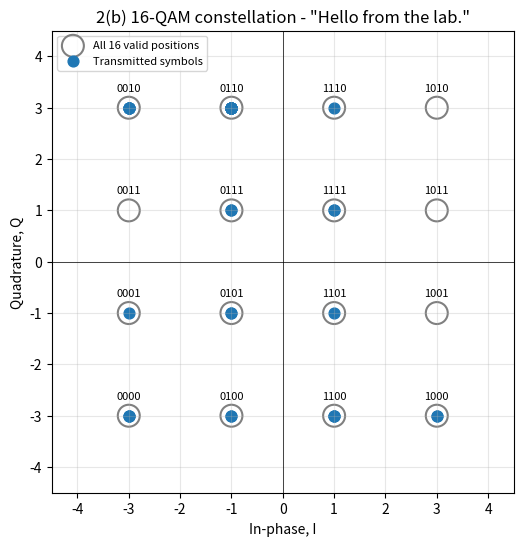
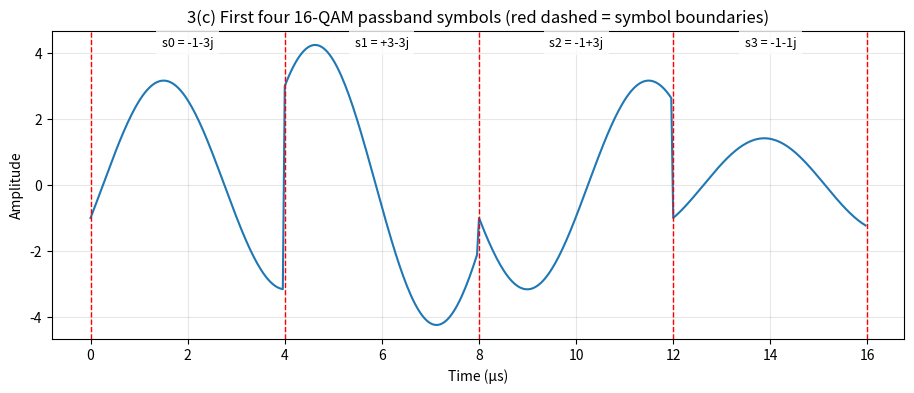
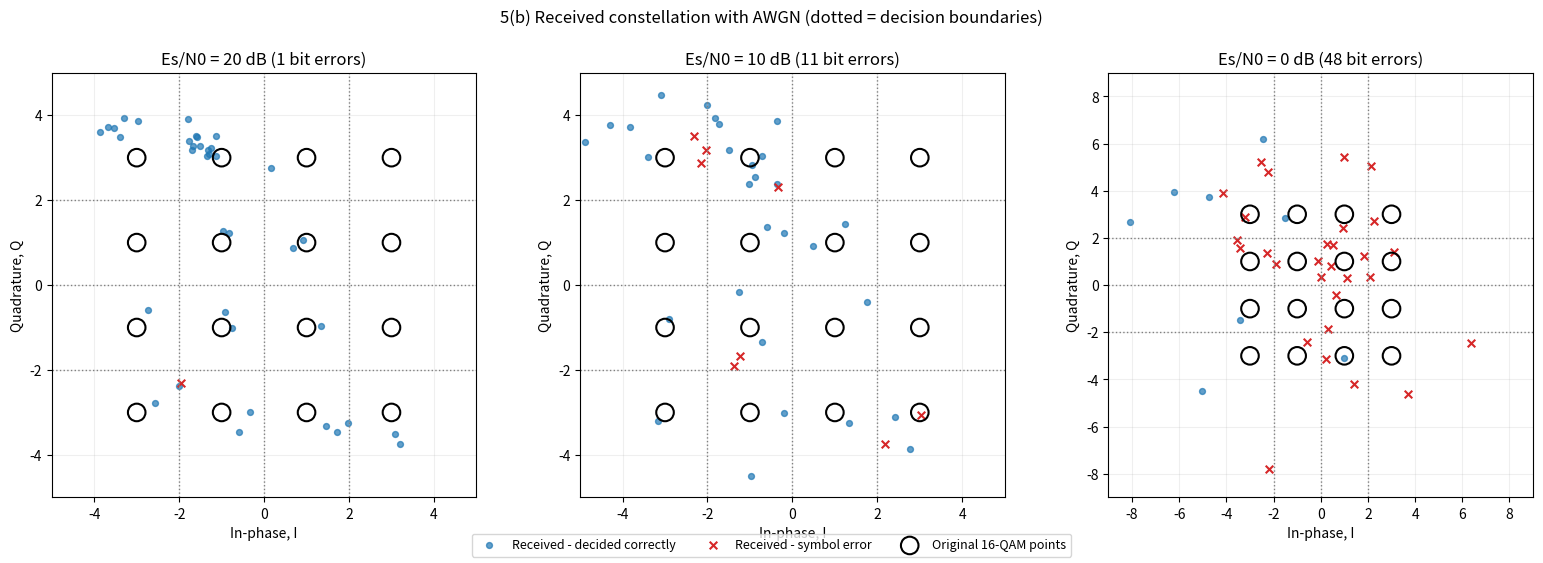
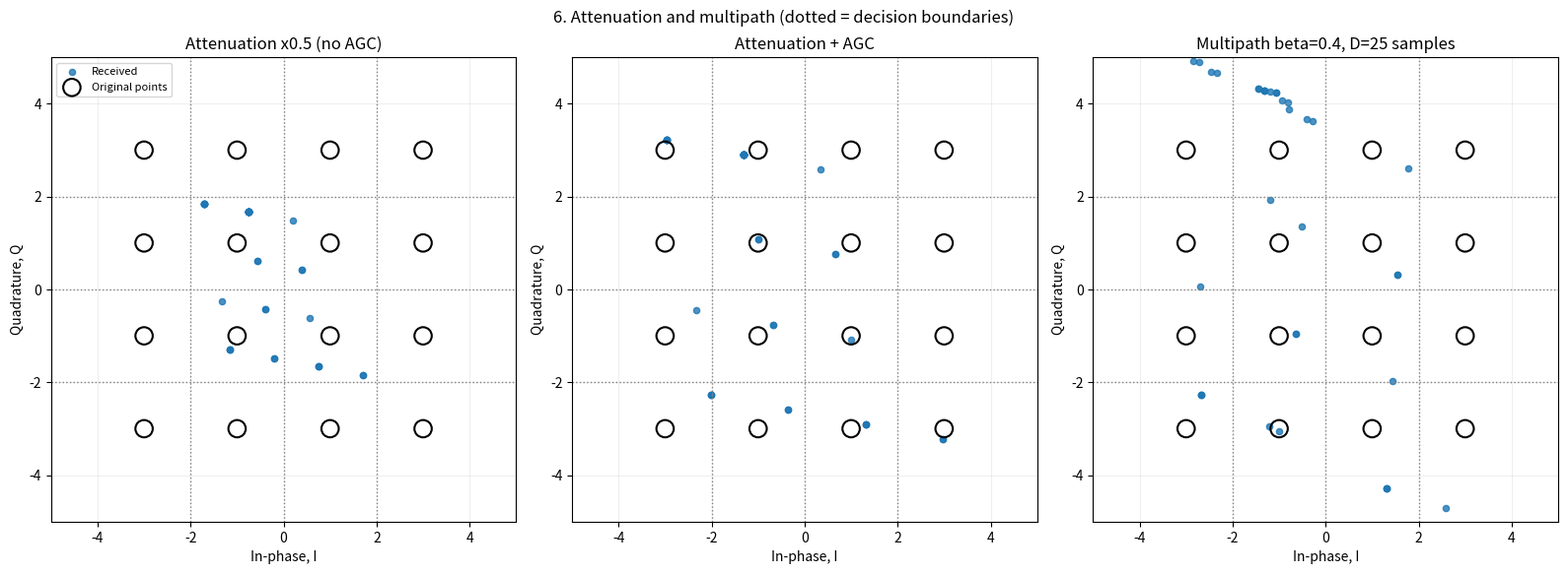

Python code for these plots, in order:
# =============================================================================
#  DATA COMMUNICATIONS - PRACTICE LAB TEST
#  Text Transmission Using 16-QAM  -  complete worked solution in ONE cell
# =============================================================================
#  Paste this whole cell into Colab/Jupyter and run it. Everything is
#  self-contained: the supplied helper functions are defined below, so no
#  separate qam_receiver_helpers.py file has to be uploaded.
#
#  Every explanation and hand calculation is written as a comment next to the
#  code that performs it, so the whole chain of reasoning can be followed from
#  top to bottom.
# =============================================================================

import numpy as np
import matplotlib.pyplot as plt
from math import erfc, sqrt


# -----------------------------------------------------------------------------
# PROVIDED HELPER CODE (copied exactly from the lab sheet - used as a black box)
# Normally imported with:
#     from qam_receiver_helpers import recover_symbols, add_passband_awgn
# It is defined here instead, so this single cell works with no extra files.
# -----------------------------------------------------------------------------
def recover_symbols(rx_passband, fc, fs, samples_per_symbol):
    """Recover complex I+jQ symbol estimates from a real passband waveform.
    Assumes perfectly aligned symbols/carrier, and a whole number of
    carrier cycles per symbol. Returns one complex value per symbol.
    """
    signal = np.asarray(rx_passband, dtype=float)
    ns = int(samples_per_symbol)
    if ns <= 0 or signal.size % ns != 0:
        raise ValueError("Passband length must be a multiple of samples_per_symbol")
    t = np.arange(ns, dtype=float) / fs
    frames = signal.reshape(-1, ns)
    i = 2 * np.mean(frames * np.cos(2*np.pi*fc*t), axis=1)
    q = -2 * np.mean(frames * np.sin(2*np.pi*fc*t), axis=1)
    return i + 1j*q


def add_passband_awgn(signal, tx_symbols, samples_per_symbol, esn0_db, seed=2026):
    """Add real passband AWGN at a target symbol-energy-to-noise ratio.
    E_s/N_0 (dB) refers to the recovered complex constellation after
    coherent demodulation, not raw sample-level SNR.
    """
    signal = np.asarray(signal, dtype=float)
    symbols = np.asarray(tx_symbols, dtype=complex)
    if symbols.size == 0:
        raise ValueError("tx_symbols must not be empty")
    ns = int(samples_per_symbol)
    if ns <= 0 or signal.size != symbols.size*ns:
        raise ValueError("Expect exactly samples_per_symbol samples per tx symbol")
    es = float(np.mean(np.abs(symbols)**2))
    snr = 10 ** (float(esn0_db) / 10)
    variance = ns * es / (4 * snr)
    rng = np.random.default_rng(seed)
    return signal + rng.normal(0, np.sqrt(variance), size=signal.shape)


# -----------------------------------------------------------------------------
# SETUP (provided)
# -----------------------------------------------------------------------------
# Gray-coded 2-bit -> amplitude map from the lab sheet.
# Neighbouring amplitudes differ in only ONE bit (00 | 01 | 11 | 10), so the
# most likely noise error (sliding to the adjacent level) costs only one bit.
level_map = {'00': -3, '01': -1, '11': 1, '10': 3}
levels = np.array([-3, -1, 1, 3])            # the 4 legal amplitudes per axis

# My addition: the inverse map (amplitude -> 2 bits), which the receiver needs.
inverse_level_map = {v: k for k, v in level_map.items()}

np.set_printoptions(precision=3, suppress=True)
print('Ready')


def heading(title):
    # Small helper that prints a clear section banner in the output.
    print('\n' + '=' * 78 + f'\n{title}\n' + '=' * 78)


# =============================================================================
# 1. TEXT ENCODING
# =============================================================================
# Reasoning:
#  * A computer cannot send characters, only numbers. UTF-8 is the rule that
#    turns each character into one or more bytes (values 0..255).
#  * Every character here is plain ASCII (letters, spaces, a full stop), and
#    an ASCII character takes exactly 1 byte in UTF-8.
#  * Count the characters: "Hello"(5) + " "(1) + "from"(4) + " "(1) + "the"(3)
#    + " "(1) + "lab."(4) = 19 characters -> 19 bytes.
#  * 19 bytes x 8 bits/byte = 152 bits.
#  * Worked example: 'H' has code 72 = 64 + 8 = 2^6 + 2^3, which is 01001000.
heading('1. TEXT ENCODING')

message = "Hello from the lab."

# ---- 1(a) text -> UTF-8 bytes ----
msg_bytes = message.encode('utf-8')          # bytes object, one int per byte
print("1(a) UTF-8 bytes :", msg_bytes)
print("     Byte values :", list(msg_bytes))
print("     Hex         :", msg_bytes.hex(' '))

# ---- 1(b) bytes -> array of 0/1 bits ----
# np.unpackbits splits each uint8 into its 8 bits, most significant bit first
# (MSB-first). The receiver must use the same bit order later.
bits = np.unpackbits(np.frombuffer(msg_bytes, dtype=np.uint8))
bit_str = ''.join(map(str, bits))
print("1(b) Check: 'H' =", msg_bytes[0], "=", format(msg_bytes[0], '08b'),
      "| first 8 bits from unpackbits:", bits[:8])
print("     All bits (grouped per byte):")
print("    ", ' '.join(bit_str[i:i+8] for i in range(0, len(bit_str), 8)))

# ---- 1(c) counts ----
n_bytes = len(msg_bytes)                     # expected 19
n_bits = bits.size                           # expected 19 * 8 = 152
assert n_bits == 8 * n_bytes
print(f"1(c) Number of bytes = {n_bytes}, number of bits = {n_bytes} x 8 = {n_bits}")
# Why the receiver must use the SAME character encoding:
#  * Bits carry no meaning by themselves. The meaning comes from the agreed
#    encoding rule. Decode the same bytes with a different rule and you get
#    different characters, or an error.
#    - UTF-16 reads bytes in PAIRS: the 19 bytes would become ~9 unrelated
#      characters, with 1 leftover byte (a decode error).
#    - For non-ASCII text, 'é' is 2 bytes in UTF-8 (C3 A9). A Latin-1 decoder
#      reads each byte as its own character and shows 'Ã©' ("mojibake").
#  * So TX and RX must agree on: the encoding (UTF-8), the bit order (MSB
#    first), and the 2-bit -> amplitude map. All of these are part of the
#    protocol.


# =============================================================================
# 2. 16-QAM MAPPING AND CONSTELLATION
# =============================================================================
# Reasoning:
#  * 16-QAM has 16 = 2^4 symbols, so each symbol carries log2(16) = 4 bits.
#  * In each 4-bit group b0 b1 b2 b3: (b0 b1) -> I amplitude, (b2 b3) -> Q
#    amplitude, and the symbol is s = I + jQ.
#  * Number of symbols = 152 / 4 = 38 (exact, so no padding is needed).
#  * Worked example, 'H' = 0100 1000:
#        0100 -> I bits 01 -> -1, Q bits 00 -> -3  => s0 = -1 - 3j
#        1000 -> I bits 10 -> +3, Q bits 00 -> -3  => s1 = +3 - 3j
heading('2. 16-QAM MAPPING')

BITS_PER_SYMBOL = 4

# ---- 2(a) group bits in fours and map to complex symbols ----
# Defensive padding up to a multiple of 4 (pad_len = 0 here because
# 152 % 4 == 0). We keep n_bits so the receiver can trim any padding off.
pad_len = (-n_bits) % BITS_PER_SYMBOL
tx_bits = np.concatenate([bits, np.zeros(pad_len, dtype=np.uint8)])
groups = tx_bits.reshape(-1, BITS_PER_SYMBOL)    # row k = 4 bits of symbol k

symbol_list = []
for g in groups:
    I = level_map[f"{g[0]}{g[1]}"]               # first two bits -> I
    Q = level_map[f"{g[2]}{g[3]}"]               # last two bits  -> Q
    symbol_list.append(I + 1j * Q)               # complex symbol I + jQ
symbols = np.array(symbol_list, dtype=complex)

print("2(a) Padding bits added:", pad_len)
for k in range(6):
    print(f"     symbol {k}: bits {''.join(map(str, groups[k]))} -> {symbols[k]}")
print("     ...")

# ---- 2(b) constellation plot ----
# All 16 valid points = every combination of one I level and one Q level.
I_grid, Q_grid = np.meshgrid(levels, levels)
ref_points = (I_grid + 1j * Q_grid).ravel()

fig, ax = plt.subplots(figsize=(6, 6))
ax.scatter(ref_points.real, ref_points.imag, s=250, facecolors='none',
           edgecolors='grey', linewidths=1.5, label='All 16 valid positions')
ax.scatter(symbols.real, symbols.imag, s=60, color='tab:blue',
           label='Transmitted symbols')
for p in ref_points:   # label each point with its 4-bit code (I bits, Q bits)
    code_str = inverse_level_map[int(p.real)] + inverse_level_map[int(p.imag)]
    ax.annotate(code_str, (p.real, p.imag), textcoords='offset points',
                xytext=(0, 12), ha='center', fontsize=8)
ax.axhline(0, color='k', lw=0.5); ax.axvline(0, color='k', lw=0.5)
ax.set_xlabel('In-phase, I'); ax.set_ylabel('Quadrature, Q')
ax.set_title('2(b) 16-QAM constellation - "Hello from the lab."')
ax.set_xlim(-4.5, 4.5); ax.set_ylim(-4.5, 4.5)
ax.set_aspect('equal')                 # square scale, so distances aren't distorted
ax.grid(True, alpha=0.3); ax.legend(loc='upper left', fontsize=8)
plt.show()

# ---- 2(c) ----
print(f"2(c) Number of symbols = {n_bits} / {BITS_PER_SYMBOL} = {symbols.size}")
print(f"     Distinct points actually used: {np.unique(symbols).size} of 16")
# Why 16-QAM carries 4 bits per symbol:
#  With M distinguishable positions, one symbol picks 1 of M possibilities,
#  which is log2(M) bits. Here M = 4 I-levels x 4 Q-levels = 16, and
#  log2(16) = 4. Put another way, 2 bits on I (2^2 = 4 levels) plus 2 bits on
#  Q gives 4 bits.
#  (Not all 16 points appear, because ASCII bytes always start with bit 0,
#   which restricts the first symbol of every byte.)


# =============================================================================
# 3. PASSBAND MODULATION
# =============================================================================
# Unit conversions:
#   fc = 0.2 MHz    = 0.2 x 10^6   = 200 000 Hz
#   fs = 25 000 kHz = 25 000 x 10^3 = 25 000 000 Hz (25 MHz)
#   Ts = 4 us       = 4 x 10^-6 s
# Samples per symbol: Ns = fs * Ts = 25e6 * 4e-6 = 100
# Sample spacing:     1/fs = 40 ns  -> t = 0, 40 ns, ..., 99 x 40 ns = 3.96 us
# Oscillator check:   fs/fc = 25e6 / 2e5 = 125 samples per carrier cycle,
#                     far above the Nyquist minimum of 2.
# Waveform for symbol k (from the sheet):
#   x_k(t) = I_k cos(2*pi*fc*t) - Q_k sin(2*pi*fc*t),  0 <= t < Ts
#   t restarts at 0 for each symbol. The supplied receiver uses the same local
#   time axis for every frame, so we do the same and join the pieces end to end.
heading('3. PASSBAND MODULATION')

# ---- 3(a) time array for one symbol + samples per symbol ----
fc = 0.2e6
fs = 25_000e3
Ts = 4e-6
Ns = int(round(fs * Ts))      # round() first so float error can't truncate 99.999 to 99
t_sym = np.arange(Ns) / fs    # 0 .. (Ns-1)/fs
print(f"3(a) Ns = fs*Ts = {fs:.0f} x {Ts} = {Ns} samples per symbol")
print(f"     t_sym: {t_sym[0]*1e6:.2f} us to {t_sym[-1]*1e6:.2f} us in steps of {1/fs*1e9:.0f} ns")

# ---- 3(b) complete real-valued passband waveform ----
cos_c = np.cos(2 * np.pi * fc * t_sym)   # same for every symbol, so compute once
sin_c = np.sin(2 * np.pi * fc * t_sym)
# Row k of tx_frames = I_k*cos - Q_k*sin. [:, None] turns I/Q into columns so
# they broadcast across the 100 samples of each row.
tx_frames = symbols.real[:, None] * cos_c - symbols.imag[:, None] * sin_c
tx_passband = tx_frames.ravel()           # symbol 0, then symbol 1, ... as one signal
t_total = np.arange(tx_passband.size) / fs
print(f"3(b) Real-valued: {np.isrealobj(tx_passband)}, total samples = "
      f"{symbols.size} x {Ns} = {tx_passband.size}, duration = {tx_passband.size/fs*1e6:.0f} us")

# ---- 3(c) plot the first four symbols with their boundaries marked ----
n_show = 4
seg = slice(0, n_show * Ns)
fig, ax = plt.subplots(figsize=(11, 4))
ax.plot(t_total[seg] * 1e6, tx_passband[seg], lw=1.5, label='Passband x(t)')
for k in range(n_show + 1):                       # boundaries at t = k*Ts
    ax.axvline(k * Ts * 1e6, color='red', ls='--', lw=1)
for k in range(n_show):                           # label each slot with its symbol
    ax.text((k + 0.5) * Ts * 1e6, ax.get_ylim()[1] * 0.9,
            f"s{k} = {int(symbols[k].real):+d}{int(symbols[k].imag):+d}j",
            ha='center', fontsize=9, bbox=dict(fc='white', ec='none', alpha=0.8))
ax.set_xlabel('Time (µs)'); ax.set_ylabel('Amplitude')
ax.set_title('3(c) First four 16-QAM passband symbols (red dashed = symbol boundaries)')
ax.grid(True, alpha=0.3)
plt.show()
# Reading the plot: at the start of each symbol cos = 1 and sin = 0, so the
# waveform starts at I_k (-1, +3, -1, -1). Each symbol is only 0.8 of a carrier
# cycle long, so the waveform jumps at most boundaries.

# ---- 3(d) symbol rate, bit rate, carrier cycles per symbol ----
#   Rs = 1/Ts = 1/4e-6           = 250 000 symbols/s (250 kBd)
#   Rb = Rs x 4                  = 1 000 000 bit/s   (1 Mbit/s)
#   cycles per symbol = fc * Ts  = 2e5 x 4e-6 = 0.8
#   Check: 152 bits / 1 Mbit/s = 152 us = 38 symbols x 4 us
Rs = 1 / Ts
Rb = Rs * BITS_PER_SYMBOL
cycles_per_symbol = fc * Ts
print(f"3(d) Symbol rate Rs = 1/Ts = {Rs:,.0f} symbols/s")
print(f"     Bit rate    Rb = Rs x 4 = {Rb:,.0f} bit/s")
print(f"     Carrier cycles per symbol = fc x Ts = {cycles_per_symbol:.2f}")
# IMPORTANT: the helper's docstring says recover_symbols assumes "a whole
# number of carrier cycles per symbol". 0.8 is NOT a whole number, so the
# recovered symbols should come out slightly wrong even with no noise.
# Question 4 measures and explains this.


# =============================================================================
# 4. DEMODULATION AND TEXT RECOVERY
# =============================================================================
heading('4. DEMODULATION AND TEXT RECOVERY')

# ---- 4(a) call the receiver; compare the first 5 symbols ----
rx_symbols = recover_symbols(tx_passband, fc, fs, Ns)
print(f"4(a) Recovered {rx_symbols.size} symbols")
print(f"     {'k':>2} | {'original':>10} | {'recovered':>16} | error")
for k in range(5):
    print(f"     {k:>2} | {str(symbols[k]):>10} | "
          f"{rx_symbols[k].real:+.3f}{rx_symbols[k].imag:+.3f}j | "
          f"{abs(rx_symbols[k] - symbols[k]):.3f}")
print(f"     Largest error over all symbols: {np.max(np.abs(rx_symbols - symbols)):.3f}")

# Why the noise-free output isn't exact:
#   The receiver multiplies by cos and by -sin, averages over one symbol, and
#   doubles the result. Substituting x = I cos - Q sin gives
#       I_hat =  I*2<cos^2>    - Q*2<sin cos>
#       Q_hat = -I*2<sin cos>  + Q*2<sin^2>
#   With a WHOLE number of cycles: 2<cos^2> = 2<sin^2> = 1 and 2<sin cos> = 0,
#   which gives exact recovery. With 0.8 cycles, the gains are wrong and
#   I and Q leak into each other (crosstalk).
a = 2 * np.mean(cos_c**2)
b = 2 * np.mean(sin_c * cos_c)
c = 2 * np.mean(sin_c**2)
pred = (a*symbols.real - b*symbols.imag) + 1j*(-b*symbols.real + c*symbols.imag)
print(f"     2<cos^2> = {a:.3f} (ideal 1), 2<sin cos> = {b:.3f} (ideal 0), "
      f"2<sin^2> = {c:.3f} (ideal 1)")
print("     Formula reproduces the helper's output exactly:", np.allclose(pred, rx_symbols))
I0, Q0 = symbols[0].real, symbols[0].imag
print(f"     Worked, symbol 0: I_hat = {a:.3f}*({I0:+.0f}) - {b:.3f}*({Q0:+.0f}) = {a*I0 - b*Q0:+.3f}")
print(f"                       Q_hat = -{b:.3f}*({I0:+.0f}) + {c:.3f}*({Q0:+.0f}) = {-b*I0 + c*Q0:+.3f}")
# Will it still decode? The decision thresholds sit halfway between levels
# (-2, 0, +2), so a value decodes correctly while its error is < 1. The
# largest error is ~0.80 < 1, so every symbol still decodes correctly, but
# only ~0.2 of margin is left for noise on the worst symbols. A carrier with a
# whole number of cycles (e.g. fc = 2 MHz -> 8 cycles) would recover exactly.


# ---- 4(b) nearest-level decision + reverse mapping ----
# Rule: for each I (and separately each Q), choose the closest of
# {-3,-1,+1,+3}, which is the same as thresholds at -2, 0, +2.
# Example, symbol 0: I_hat = -0.40. Distances to -3,-1,+1,+3 are
# 2.60, 0.60, 1.40, 3.40, so the closest is -1 -> '01'. Q_hat = -2.97 -> -3 -> '00'.
# That gives bits 0100, the transmitted group.
def nearest_level(values):
    # (N x 4) table of distances to each level; argmin picks the closest one.
    idx = np.argmin(np.abs(values[:, None] - levels[None, :]), axis=1)
    return levels[idx]


def symbols_to_bits(rx):
    # Square grid, so I and Q can be decided independently.
    I_hat = nearest_level(rx.real)
    Q_hat = nearest_level(rx.imag)
    out = []
    for i_amp, q_amp in zip(I_hat, Q_hat):
        # Reverse the map: I bits first, then Q bits (same order as the TX).
        four = inverse_level_map[int(i_amp)] + inverse_level_map[int(q_amp)]
        out.extend(int(ch) for ch in four)
    return np.array(out, dtype=np.uint8), I_hat + 1j * Q_hat


rx_bits_all, decided_symbols = symbols_to_bits(rx_symbols)
print("4(b) First 5 decisions:")
for k in range(5):
    print(f"     {rx_symbols[k].real:+.3f}{rx_symbols[k].imag:+.3f}j -> {decided_symbols[k]}"
          f" -> bits {''.join(map(str, rx_bits_all[4*k:4*k+4]))}")
print("     All symbol decisions correct:", np.array_equal(decided_symbols, symbols))


# ---- 4(c) bits -> bytes -> UTF-8 text ----
def bits_to_text(rx_bits, n_data_bits):
    # Trim to the number of TRANSMITTED DATA bits (this removes any padding).
    data = rx_bits[:n_data_bits]
    rx_bytes = np.packbits(data).tobytes()   # inverse of unpackbits (MSB first)
    # errors='replace' stops a corrupted byte from crashing the noisy runs.
    return rx_bytes, rx_bytes.decode('utf-8', errors='replace')


rx_bytes, rx_text = bits_to_text(rx_bits_all, n_bits)
print("4(c) Recovered bytes:", rx_bytes)
print("     Recovered text :", repr(rx_text))

# ---- 4(d) bit errors + exact-match check ----
bit_errors = int(np.sum(rx_bits_all[:n_bits] != bits))
print(f"4(d) Bit errors = {bit_errors} of {n_bits}, BER = {bit_errors/n_bits:.4f}, "
      f"text recovered exactly: {rx_text == message}")
# Conclusion: 0 bit errors, and the message is recovered exactly. The 0.8-cycle
# distortion bent the constellation, but no point crossed a decision boundary.


# =============================================================================
# 5. ADD CHANNEL NOISE
# =============================================================================
# dB -> linear: snr = 10^(dB/10)  =>  20 dB = 100, 10 dB = 10, 0 dB = 1
# Noise size on the constellation:
#   Es = mean|s|^2 (10.84 for this message; the ideal 16-QAM average is 10).
#   N0 = Es / snr. After demodulation, each axis gets Gaussian noise with
#   variance N0/2. (The helper sets the per-sample variance to Ns*Es/(4*snr).
#   The receiver averages 100 samples and doubles, so the variance becomes
#   (4/Ns^2)*(Ns/2)*Ns*Es/(4*snr) = Es/(2*snr) = N0/2.)
#   So sigma per axis = sqrt(Es/(2*snr)).
#   A decision error needs a push of more than 1 unit (half the level spacing),
#   so 1/sigma tells us how many standard deviations of safety we have.
heading('5. CHANNEL NOISE')

Es = np.mean(np.abs(symbols)**2)
snr_list_db = [20, 10, 0]
print(f"Es = mean|s|^2 = {Es:.3f}")
for snr_db in snr_list_db:
    snr_lin = 10**(snr_db / 10)
    sigma = np.sqrt(Es / (2 * snr_lin))
    print(f"  {snr_db:>2} dB -> linear {snr_lin:>5.0f}, N0 = {Es/snr_lin:6.3f}, "
          f"sigma per axis = {sigma:.3f}, 1/sigma = {1/sigma:.2f}")
# 20 dB: sigma ~0.23, so a boundary is ~4.3 sigma away -> errors rare (ideally).
# 10 dB: sigma ~0.74, a boundary is only ~1.4 sigma away -> a fair number of errors.
#  0 dB: sigma ~2.3, bigger than the level spacing -> decisions near random.

# ---- 5(a) + 5(c) run the three experiments ----
results = {}
for snr_db in snr_list_db:
    rx_pass_noisy = add_passband_awgn(tx_passband, symbols, Ns, snr_db, seed=2026)
    rx_sym = recover_symbols(rx_pass_noisy, fc, fs, Ns)   # same RX chain as Q4
    rx_b_all, decided = symbols_to_bits(rx_sym)
    _, txt = bits_to_text(rx_b_all, n_bits)
    errs = int(np.sum(rx_b_all[:n_bits] != bits))
    results[snr_db] = dict(rx_sym=rx_sym, decided=decided, bit_errors=errs,
                           ber=errs / n_bits, text=txt, match=(txt == message))

print(f"\n5(c) {'Es/N0':>6} | {'bit errors':>10} | {'BER':>7} | match | received text")
for snr_db, r in results.items():
    print(f"     {snr_db:>3} dB | {r['bit_errors']:>10} | {r['ber']:>7.4f} | "
          f"{str(r['match']):>5} | {r['text']!r}")
# BER = incorrect bits / total transmitted bits = bit_errors / 152.
# Expected with seed=2026: 20 dB -> 1/152 = 0.0066 ('Hello$from the lab.',
# where the space 00100000 became 00100100 = '$'); 10 dB -> 11/152 = 0.0724;
# 0 dB -> 48/152 = 0.3158. Only an error-free run gives back the exact text.

# Sanity check against theory: for Gray 16-QAM, each axis is 4-level PAM.
# P(axis crosses a boundary) = (3/2)Q(1/sigma) (2 outer levels have 1
# neighbour, 2 inner levels have 2, which averages 1.5). Gray coding means
# 1 wrong bit out of 2, so BER ~ (3/4)Q(1/sigma). This is rough: it ignores
# the 0.8-cycle distortion, and 152 bits is a small sample.
Qfunc = lambda x: 0.5 * erfc(x / sqrt(2))
for snr_db in snr_list_db:
    sigma = np.sqrt(Es / (2 * 10**(snr_db / 10)))
    print(f"     theory BER at {snr_db:>2} dB ~ {0.75*Qfunc(1/sigma):.4f}  "
          f"(measured {results[snr_db]['ber']:.4f})")

# ---- 5(b) noisy constellations against the original points ----
fig, axes = plt.subplots(1, 3, figsize=(16, 5.5))
for ax, snr_db in zip(axes, snr_list_db):
    r = results[snr_db]
    ok = r['decided'] == symbols                 # correctly decided symbols
    ax.scatter(r['rx_sym'][ok].real, r['rx_sym'][ok].imag, s=18, color='tab:blue',
               alpha=0.7, label='Received - decided correctly')
    ax.scatter(r['rx_sym'][~ok].real, r['rx_sym'][~ok].imag, s=30, color='tab:red',
               marker='x', label='Received - symbol error')
    ax.scatter(ref_points.real, ref_points.imag, s=160, facecolors='none',
               edgecolors='black', linewidths=1.5, label='Original 16-QAM points')
    for th in (-2, 0, 2):                        # decision boundaries
        ax.axvline(th, color='grey', ls=':', lw=1); ax.axhline(th, color='grey', ls=':', lw=1)
    lim = 9 if snr_db == 0 else 5
    ax.set_xlim(-lim, lim); ax.set_ylim(-lim, lim); ax.set_aspect('equal')
    ax.set_xlabel('In-phase, I'); ax.set_ylabel('Quadrature, Q')
    ax.set_title(f'Es/N0 = {snr_db} dB ({r["bit_errors"]} bit errors)')
    ax.grid(True, alpha=0.2)
h, l = axes[0].get_legend_handles_labels()
fig.legend(h, l, loc='lower center', ncol=3, fontsize=9)
plt.suptitle('5(b) Received constellation with AWGN (dotted = decision boundaries)', y=1.0)
plt.tight_layout(rect=(0, 0.06, 1, 0.97))
plt.show()

# ---- 5(d) why noisy points sometimes decode as the wrong symbol ----
# The receiver doesn't know what was sent. It only sees where the point
# landed and picks the NEAREST valid point, i.e. the square decision region
# (bounded by -2, 0, +2) the point falls in. AWGN adds a random offset to I
# and Q. Neighbouring points are 2 apart, so a boundary is only 1 unit away.
# If the noise pushes a point more than 1 unit towards a neighbour, it lands
# in the wrong region and is confidently decoded as the wrong symbol.
#  * 20 dB: the noise is small, but the 0.8-cycle distortion had already used
#    up most of the margin on some symbols (only ~0.2 left, < 1 sigma), which
#    explains the single error.
#  * 10 dB: the noise is comparable to the margin, so many points cross.
#  *  0 dB: the noise is larger than the spacing; neighbouring clouds overlap,
#    and decisions are close to guesses.
# Gray coding means most symbol errors (to an adjacent level) cost 1 bit, not
# several. Even so, ONE wrong bit changes a byte, and so a character.


# =============================================================================
# 6. (EXTRA) ATTENUATION AND MULTIPATH
# =============================================================================
# The submission checklist asks for "Attenuation and multipath results", but
# the sheet gives no question or values for them, so the values below are my
# own, clearly stated choices.
heading('6. (EXTRA) ATTENUATION AND MULTIPATH')


def run_chain(rx_pass, label):
    # Full receiver: recover -> decide -> bits -> text, then print a summary.
    rs = recover_symbols(rx_pass, fc, fs, Ns)
    b_all, _ = symbols_to_bits(rs)
    _, txt = bits_to_text(b_all, n_bits)
    errs = int(np.sum(b_all[:n_bits] != bits))
    print(f"{label:<34} bit errors = {errs:>3}, BER = {errs/n_bits:.4f}, "
          f"match = {txt == message}, text = {txt!r}")
    return rs


# ---- 6.1 Attenuation: r(t) = alpha * x(t) ----
# The receiver is linear, so the constellation shrinks by alpha, but the
# thresholds (-2, 0, +2) stay fixed. With alpha = 0.5: the outer level 3 -> 1.5,
# which is < 2, so it decodes as 1 (error). The inner level 1 -> 0.5 still
# decodes as 1 (correct).
# Fix: automatic gain control. Estimate alpha_hat = rms(rx) / sqrt(10) (the
# ideal 16-QAM RMS) and divide it out.
alpha = 0.5                                       # -6 dB (20*log10(0.5) = -6.02 dB)
rs_att = run_chain(alpha * tx_passband, f"Attenuation x{alpha} (no AGC)")
gain = np.sqrt(np.mean(np.abs(rs_att)**2)) / np.sqrt(10)
print(f"  estimated gain alpha_hat = {gain:.3f} (not exactly 0.5 because Es = 10.84, not 10)")
rs_agc = run_chain(alpha * tx_passband / gain, f"Attenuation x{alpha} + AGC")

# ---- 6.2 Multipath: r[n] = x[n] + beta * x[n - D] ----
# beta = 0.4, D = 25 samples = 25 x 40 ns = 1 us (a quarter of a symbol).
#  * ISI: for the first 25 samples of each symbol, the echo still carries the
#    previous symbol.
#  * The echo's carrier phase is shifted by 360 x fc x D/fs = 360 x 0.2 = 72
#    degrees, which rotates it and mixes I into Q.
beta, D = 0.4, 25
echo = np.concatenate([np.zeros(D), tx_passband[:-D]])
rx_mp = tx_passband + beta * echo
print(f"Echo delay = {D} samples = {D/fs*1e6:.1f} us, echo phase shift = {360*fc*D/fs:.0f} deg")
rs_mp = run_chain(rx_mp, f"Multipath (beta={beta}, D={D})")
run_chain(add_passband_awgn(rx_mp, symbols, Ns, 20, seed=2026), "Multipath + AWGN (20 dB)")

fig, axes = plt.subplots(1, 3, figsize=(16, 5.5))
for ax, (rs, title) in zip(axes, [(rs_att, f'Attenuation x{alpha} (no AGC)'),
                                  (rs_agc, 'Attenuation + AGC'),
                                  (rs_mp, f'Multipath beta={beta}, D={D} samples')]):
    ax.scatter(rs.real, rs.imag, s=20, color='tab:blue', alpha=0.8, label='Received')
    ax.scatter(ref_points.real, ref_points.imag, s=160, facecolors='none',
               edgecolors='black', linewidths=1.5, label='Original points')
    for th in (-2, 0, 2):
        ax.axvline(th, color='grey', ls=':', lw=1); ax.axhline(th, color='grey', ls=':', lw=1)
    ax.set_xlim(-5, 5); ax.set_ylim(-5, 5); ax.set_aspect('equal')
    ax.set_xlabel('In-phase, I'); ax.set_ylabel('Quadrature, Q'); ax.set_title(title)
    ax.grid(True, alpha=0.2)
axes[0].legend(loc='upper left', fontsize=8)
plt.suptitle('6. Attenuation and multipath (dotted = decision boundaries)', y=1.0)
plt.tight_layout()
plt.show()
# Interpretation:
#  * Attenuation without AGC pushes the outer points (+/-3) inside the +/-2
#    thresholds, so they are read as +/-1: 42 bit errors with NO noise. AGC
#    restores the grid and gives 0 errors.
#  * Multipath smears and rotates the constellation (ISI + phase rotation).
#    Even this mild echo gives 1 bit error with no noise ('lab' -> 'lcb').
#    Real systems fight this with equalisers, guard intervals/cyclic prefixes
#    (as in OFDM), or by making symbols much longer than the delay spread.


# =============================================================================
# SUMMARY
# =============================================================================
heading('SUMMARY')
print(f"Bytes / bits            : {n_bytes} / {n_bits}")
print(f"Symbols                 : {symbols.size} (4 bits each)")
print(f"Samples per symbol      : {Ns}")
print(f"Symbol rate / bit rate  : {Rs/1e3:.0f} kBd / {Rb/1e6:.0f} Mbit/s")
print(f"Carrier cycles / symbol : {cycles_per_symbol:.1f} (not a whole number -> small "
      f"distortion, but still decodes correctly)")
print(f"Ideal channel           : {bit_errors} bit errors, exact text = {rx_text == message}")
for snr_db, r in results.items():
    print(f"AWGN {snr_db:>2} dB              : {r['bit_errors']:>2} bit errors, "
          f"BER = {r['ber']:.4f}, exact text = {r['match']}")
